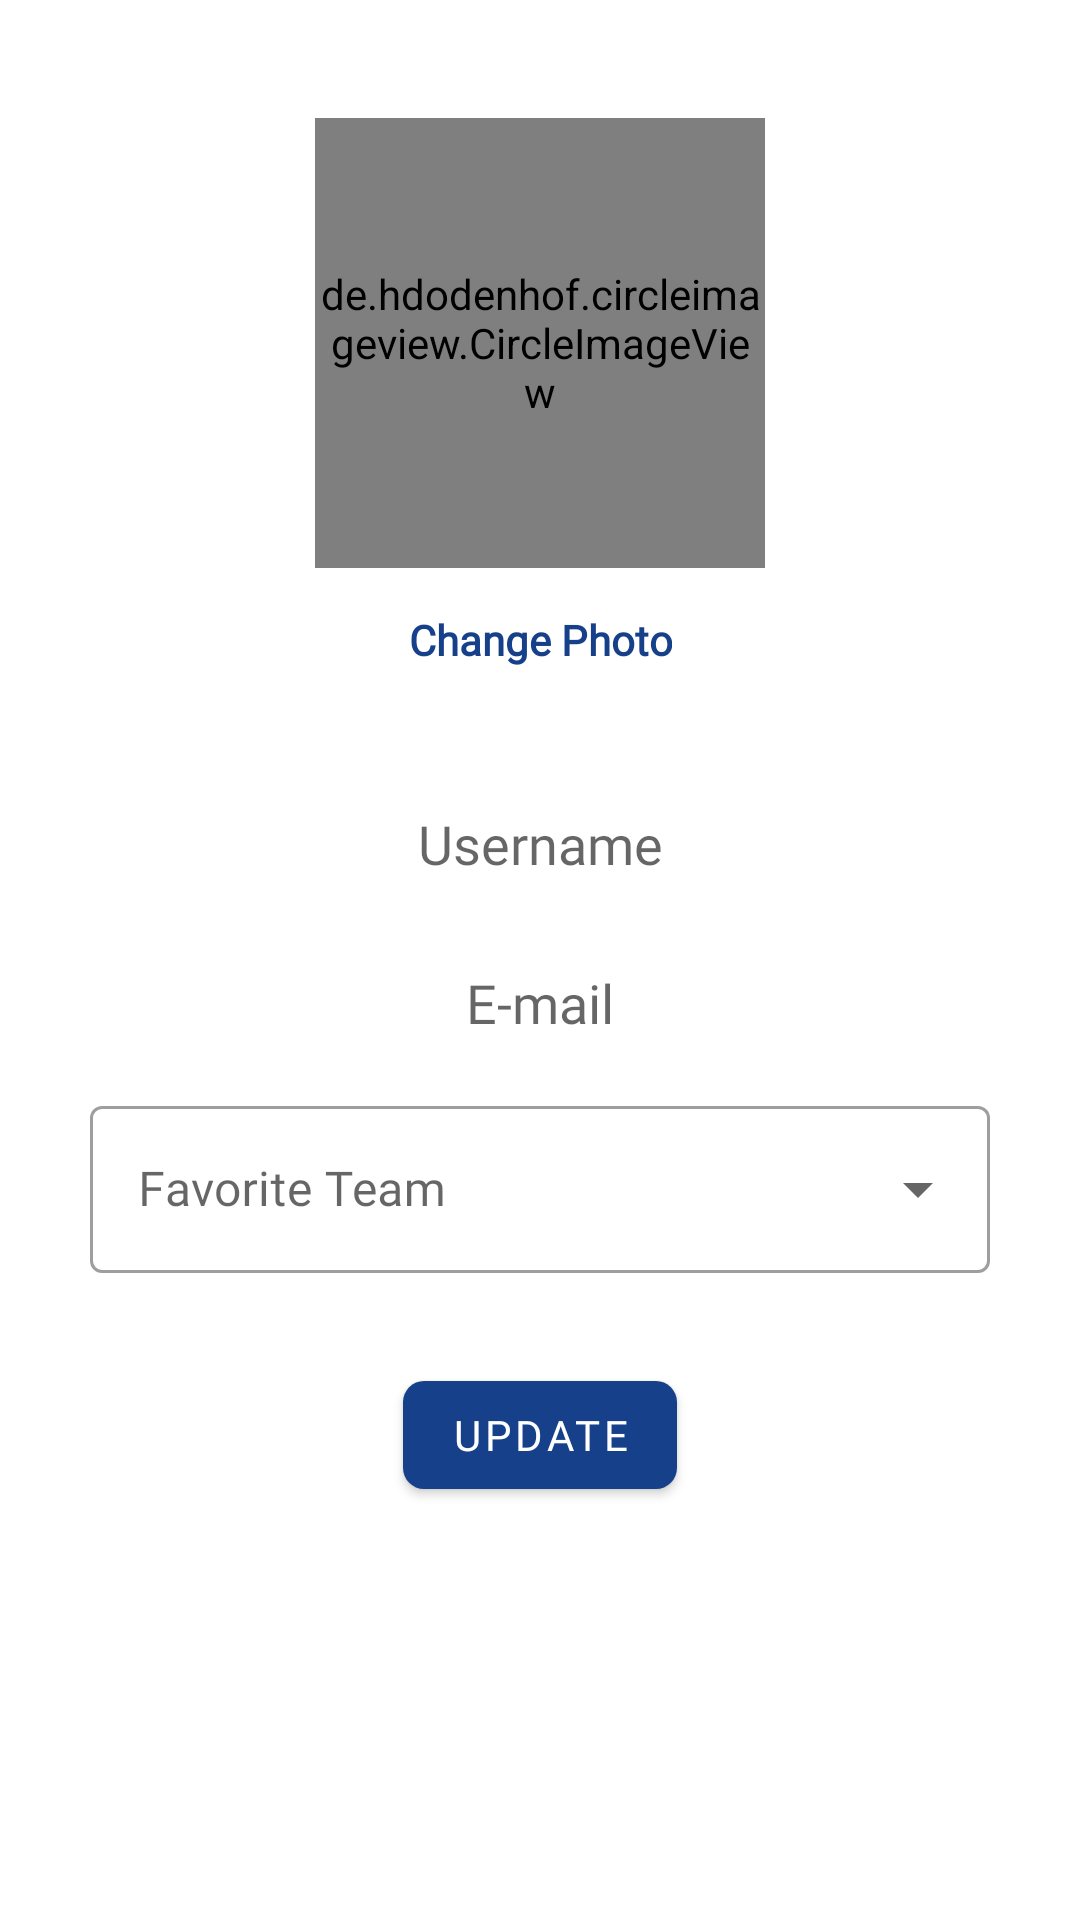

Produce the Android XML layout that renders to this screen, including the resource entries it uses.
<!-- AndroidManifest.xml: application theme Theme.MyNBA -->
<!-- res/layout/fragment_profile.xml -->
<?xml version="1.0" encoding="utf-8"?>
<LinearLayout xmlns:android="http://schemas.android.com/apk/res/android"
    xmlns:app="http://schemas.android.com/apk/res-auto"
    xmlns:tools="http://schemas.android.com/tools"
    android:layout_width="match_parent"
    android:layout_height="match_parent">

    <androidx.constraintlayout.widget.ConstraintLayout
        android:layout_width="match_parent"
        android:layout_height="match_parent">

        <LinearLayout
            android:id="@+id/linearLayout2"
            android:layout_width="match_parent"
            android:layout_height="wrap_content"
            android:orientation="vertical"
            app:layout_constraintBottom_toBottomOf="parent"
            app:layout_constraintTop_toTopOf="parent"
            app:layout_constraintVertical_bias="0.267"
            tools:layout_editor_absoluteX="0dp">

            <de.hdodenhof.circleimageview.CircleImageView
                android:id="@+id/imageView"
                android:layout_width="150dp"
                android:layout_height="150dp"
                android:layout_gravity="center" />

            <Button
                android:id="@+id/changePhotoBtn"
                style="@style/Widget.AppCompat.Button.Borderless"
                android:layout_width="wrap_content"
                android:layout_height="wrap_content"
                android:layout_gravity="center"
                android:layout_marginBottom="20dp"
                android:fontFamily="@font/montserrat"
                android:text="@string/change_photo"
                android:textAllCaps="false"
                android:textColor="@color/blue"
                android:textSize="14sp"
                android:textStyle="bold" />

            <TextView
                android:id="@+id/signup_username"
                android:layout_width="match_parent"
                android:layout_height="wrap_content"
                android:layout_marginStart="30dp"
                android:layout_marginEnd="30dp"
                android:clickable="false"
                android:ems="10"
                android:fontFamily="@font/montserrat"
                android:gravity="center"
                android:hint="@string/username"
                android:inputType="none"
                android:minHeight="48dp"
                android:textColor="#000000"
                android:textSize="18sp" />

            <TextView
                android:id="@+id/signup_email"
                android:layout_width="match_parent"
                android:layout_height="wrap_content"
                android:layout_marginStart="30dp"
                android:layout_marginTop="5dp"
                android:layout_marginEnd="30dp"
                android:clickable="false"
                android:ems="10"
                android:fontFamily="@font/montserrat"
                android:gravity="center"
                android:hint="@string/e_mail"
                android:inputType="none"
                android:minHeight="48dp"
                android:textColor="#000000"
                android:textSize="18sp" />

            <com.google.android.material.textfield.TextInputLayout
                style="@style/Widget.MaterialComponents.TextInputLayout.OutlinedBox.ExposedDropdownMenu"
                android:layout_width="match_parent"
                android:layout_height="wrap_content"
                android:layout_marginStart="30dp"
                android:layout_marginTop="5dp"
                android:layout_marginEnd="30dp"
                android:hint="@string/favorite_team" >

                <AutoCompleteTextView
                    android:id="@+id/favorite_team"
                    android:layout_width="match_parent"
                    android:layout_height="match_parent"
                    android:layout_weight="1"
                    android:fontFamily="@font/montserrat"
                    android:inputType="none"
                    android:text=""
                    android:textColor="#000000"
                    tools:ignore="LabelFor" />

            </com.google.android.material.textfield.TextInputLayout>


            <com.google.android.material.button.MaterialButton
                android:id="@+id/update_button"
                android:layout_width="wrap_content"
                android:layout_height="wrap_content"
                android:layout_gravity="center_horizontal"
                android:layout_margin="30dp"
                android:fontFamily="@font/montserrat"
                android:text="@string/update"
                app:cornerRadius="7dp" />


        </LinearLayout>

    </androidx.constraintlayout.widget.ConstraintLayout>

</LinearLayout>
<!-- resources referenced by this layout -->
<resources>
  <color name="blue">#17408b</color>
  <string name="change_photo">Change Photo</string>
  <string name="e_mail">E-mail</string>
  <string name="favorite_team">Favorite Team</string>
  <string name="update">Update</string>
  <string name="username">Username</string>
  <style name="Theme.MyNBA" parent="Theme.MaterialComponents.DayNight.DarkActionBar">
          
          <item name="colorPrimary">@color/blue</item>
          <item name="colorPrimaryVariant">@color/blue</item>
          <item name="colorOnPrimary">@color/white</item>
          
          <item name="colorSecondary">@color/teal_200</item>
          <item name="colorSecondaryVariant">@color/teal_700</item>
          <item name="colorOnSecondary">@color/black</item>
          
          <item name="android:statusBarColor" tools:targetApi="l">?attr/colorPrimaryVariant</item>
          
          <item name="font">@font/montserrat</item>
      </style>
  <color name="white">#FFFFFFFF</color>
  <color name="teal_200">#FF03DAC5</color>
  <color name="teal_700">#FF018786</color>
  <color name="black">#FF000000</color>
</resources>
